Run: headless pygame with SDL's dummy video driver; simulated clock (each Clock.tick advances the game by its frame time, no real sleeping); random seed 0; keys injected as events and as key.get_pressed() state; no mouse input.
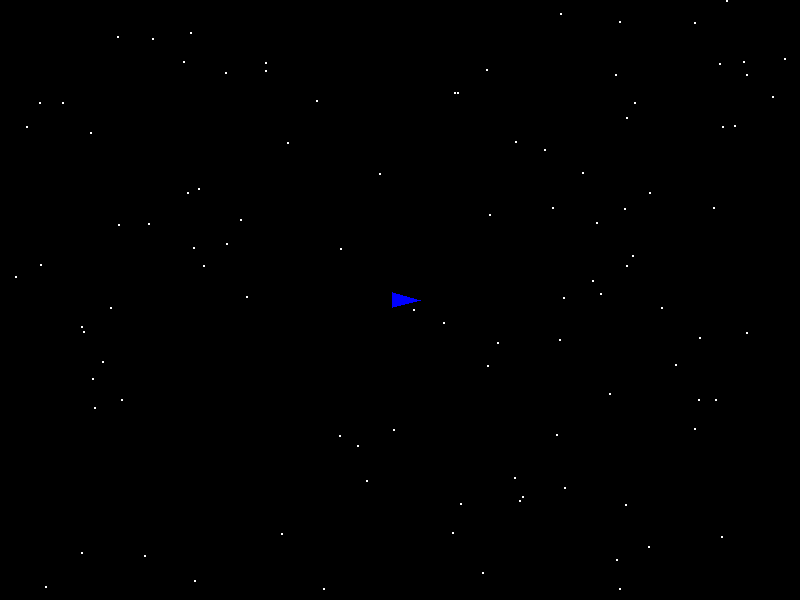
Frame 1 of 4 · flips 1–60 · no input
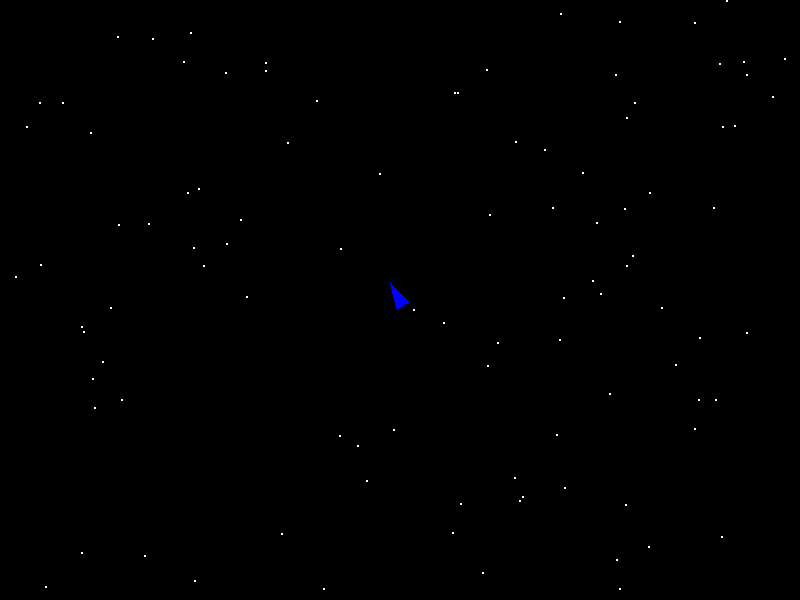
Frame 2 of 4 · flips 61–180 · tapped SPACE, RETURN · held RIGHT (→), D
Frame 3 of 4 · flips 181–300 · held DOWN (↓), S · screen unchanged from frame 2, image omitted
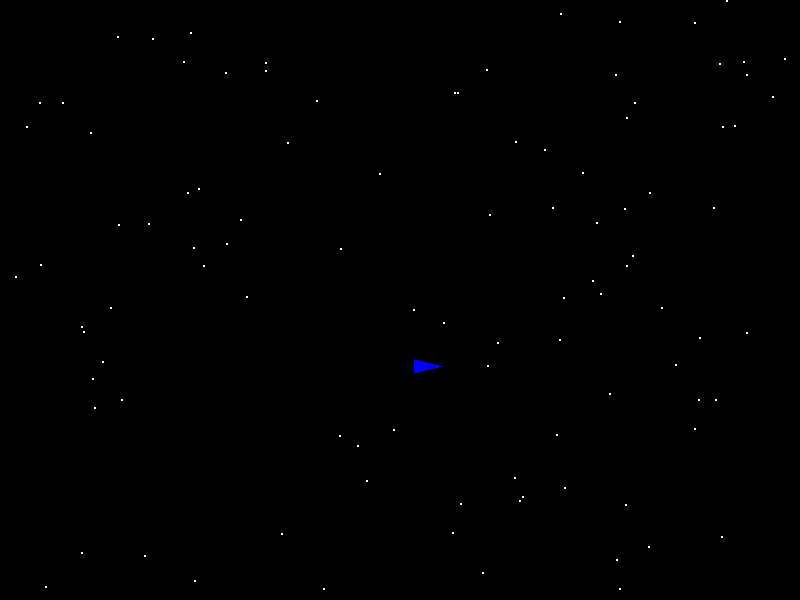
Frame 4 of 4 · flips 301–420 · held LEFT (←), A, UP (↑), W

The pygame program that drew these frames:

import pygame
import math
import random

pygame.init()
screen = pygame.display.set_mode((800, 600))
pygame.display.set_caption("Starlight Frontier")
clock = pygame.time.Clock()

ship_x, ship_y = 400, 300
ship_angle = 0
ship_speed = 0
max_speed = 5

star_surface = pygame.Surface((800, 600))
star_surface.fill((0, 0, 0))
for _ in range(100):
    pygame.draw.circle(star_surface, (255, 255, 255),
                      (random.randint(0, 800), random.randint(0, 600)), 1)


running = True
while running:
    for event in pygame.event.get():
        if event.type == pygame.QUIT:
            running = False

    keys = pygame.key.get_pressed()
    if keys[pygame.K_w]:
        ship_speed = min(ship_speed + 0.1, max_speed)
    if keys[pygame.K_s]:
        ship_speed = max(ship_speed - 0.1, 0)
    if keys[pygame.K_a]:
        ship_angle += 5
    if keys[pygame.K_d]:
        ship_angle -= 5

    ship_x += math.cos(math.radians(ship_angle)) * ship_speed
    ship_y -= math.sin(math.radians(ship_angle)) * ship_speed

    ship_x = ship_x % 800
    ship_y = ship_y % 600

    screen.fill((0, 0, 0))
    screen.blit(star_surface, (0, 0))

    points = [
        (ship_x + 20 * math.cos(math.radians(ship_angle)), ship_y - 20 * math.sin(math.radians(ship_angle))),
        (ship_x + 10 * math.cos(math.radians(ship_angle + 135)), ship_y - 10 * math.sin(math.radians(ship_angle + 135))),
        (ship_x + 10 * math.cos(math.radians(ship_angle - 135)), ship_y - 10 * math.sin(math.radians(ship_angle - 135)))
    ]
    pygame.draw.polygon(screen, (0, 0, 255), points)
    pygame.display.flip()
    clock.tick(60)

pygame.quit()
